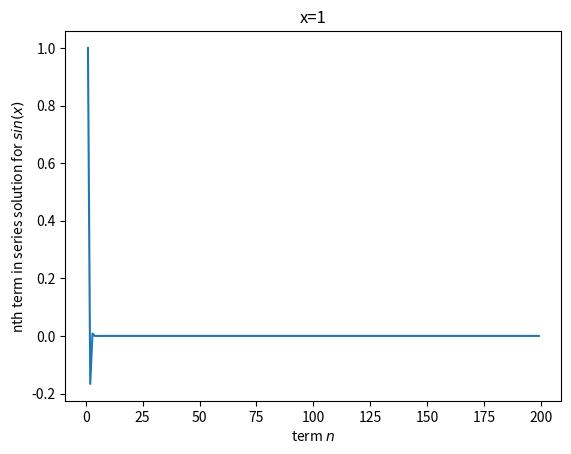
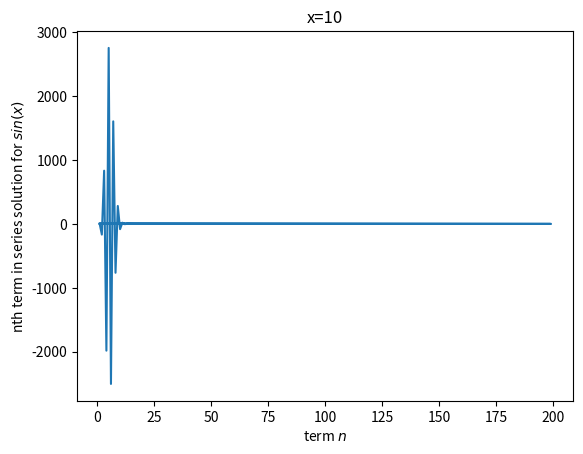
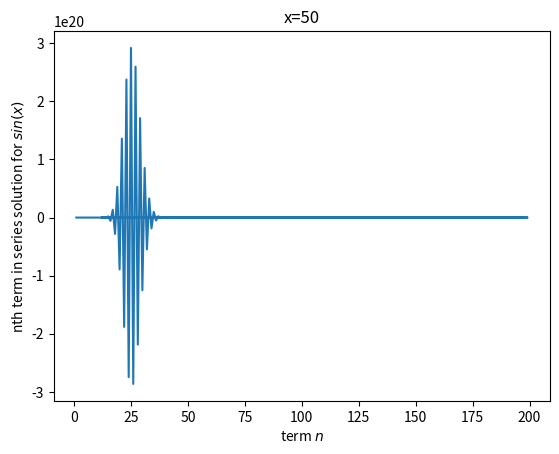
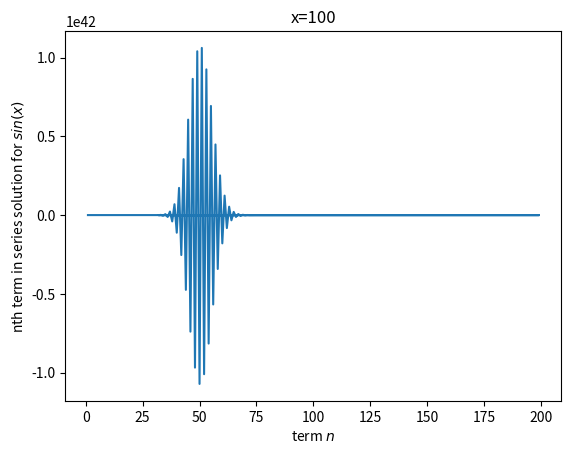

Source code (Python) for these figures, in order:
import numpy as np
import matplotlib.pyplot as plt
answers = dict() # For dynamics programming purposes, stores already calculated answers
def totsin(x):
    # Returns the approximation of sin(x)
    n = 1
    tot = 0
    while answers.get((x,n)) is not None:
        tot += answers[(x,n)]
        n += 1
    return tot
def sin(x, n):
    # function calculates the first n terms for sin(x)
    if n == 1: # Base Case
        answers[(x,n)] = x # Update the book of answers
        return x # sin(x) \approx x for n=1
    elif answers.get((x,n)) is not None: return answers[(x, n)] # Don't calculate anything we've aready calculated...
    else: # Recursive Case
        entry = ((-x**2)/((2*n - 1)*(2*n - 2))) * sin(x, n-1) # recursive call
        answers[(x,n)] = entry
        return entry
print("sin(0) is roughly: ",sin(0,1)) # Test
print("sin(10) is roughly: ",sin(10,10))
xaxis = []
yaxis = []
for x in [1, 10, 50, 100]:
    for n in range(1, 200):
        yaxis.append(sin(x,n))
        xaxis.append(n)
    plt.figure()
    plt.plot(xaxis, yaxis)
    plt.title("x="+str(x))
    plt.xlabel("term $n$")
    plt.ylabel("nth term in series solution for $sin(x)$")
print("sin(100) is (not roughly): ", totsin(100))
